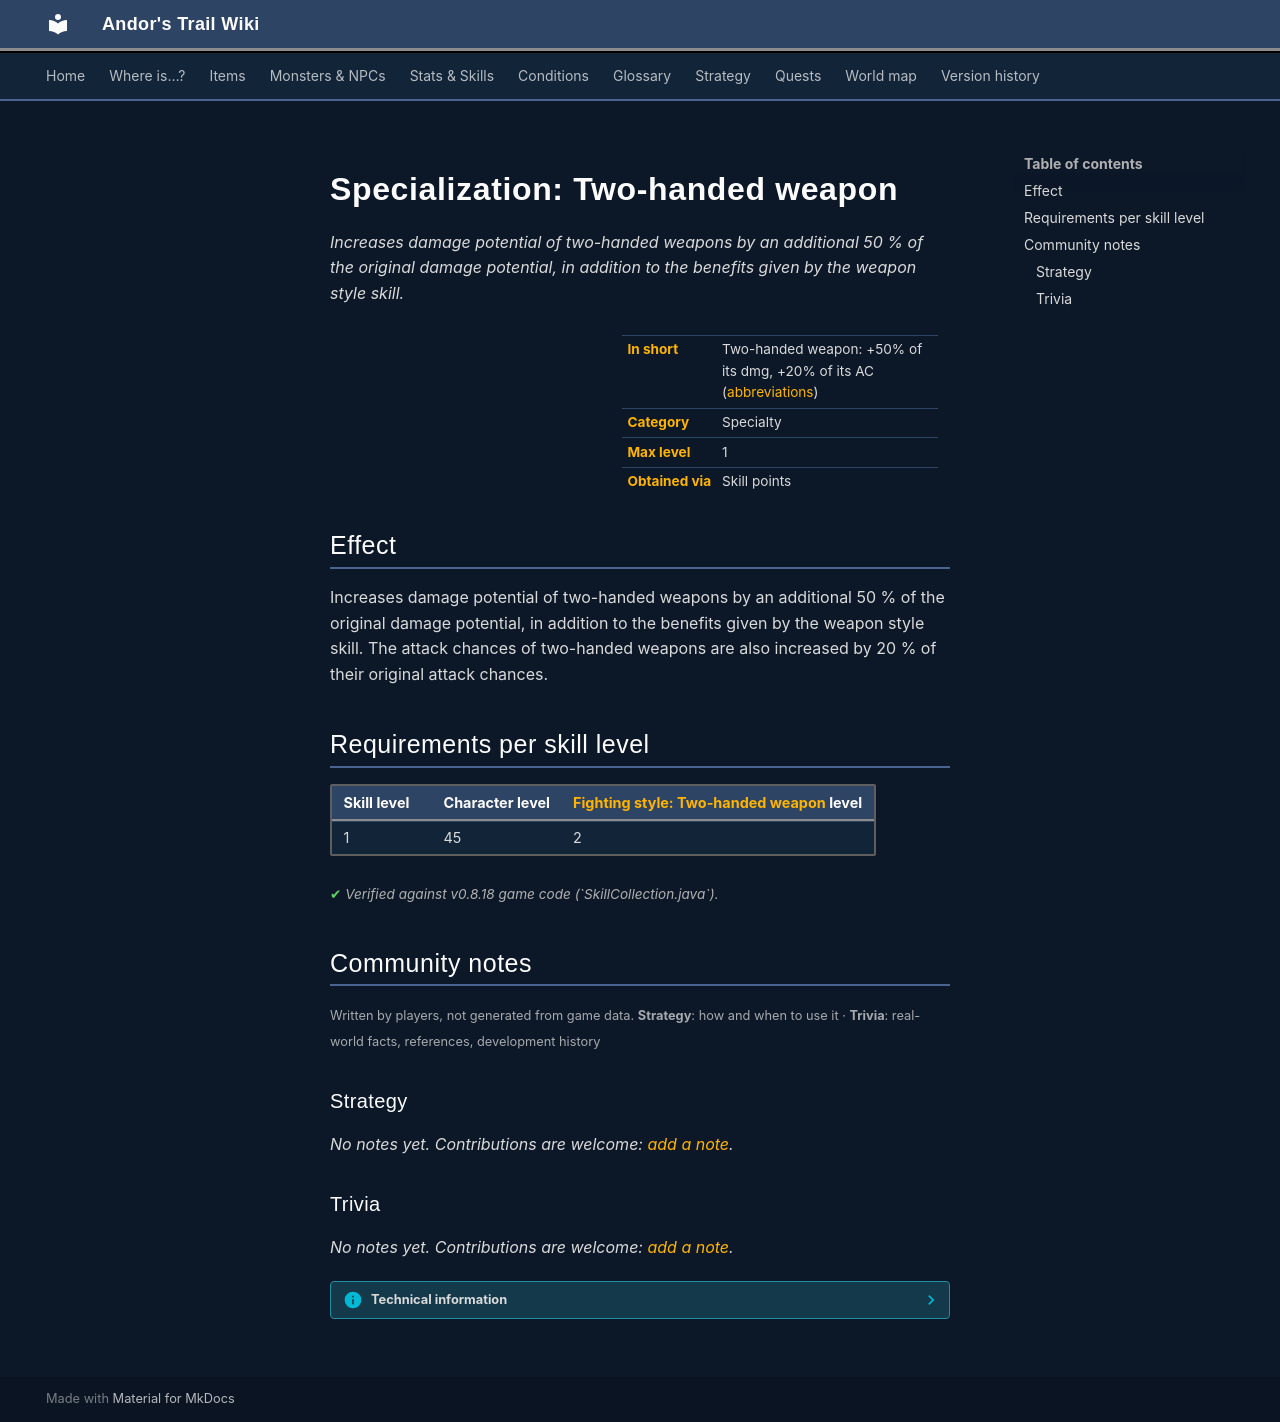

repository: asdfghjkl628/Andor-s-Trail-Wikiiii · page: skills/specialization2hand/index.html · generator: mkdocs

# Specialization: Two-handed weapon

*Increases damage potential of two-handed weapons by an additional 50 % of the original damage potential, in addition to the benefits given by the weapon style skill.*

<div class="infobox" markdown>

| | |
|---|---|
| **In short** | Two-handed weapon: +50% of its dmg, +20% of its AC ([abbreviations](../glossary.md)) |
| **Category** | Specialty |
| **Max level** | 1 |
| **Obtained via** | Skill points |

</div>

## Effect

Increases damage potential of two-handed weapons by an additional 50 % of the original damage potential, in addition to the benefits given by the weapon style skill. The attack chances of two-handed weapons are also increased by 20 % of their original attack chances.

## Requirements per skill level

| Skill level | Character level | [Fighting style: Two-handed weapon](fightstyle2hand.md) level |
|---|---|---|
| 1 | 45 | 2 |

<p class="verified">Verified against v0.8.18 game code (`SkillCollection.java`).</p>


## Community notes

<small>Written by players, not generated from game data. **Strategy**: how and when to use it · **Trivia**: real-world facts, references, development history</small>

### Strategy

*No notes yet. Contributions are welcome: [add a note](https://github.com/asdfghjkl628/Andor-s-Trail-Wikiiii/new/main/notes/skills?filename=specialization2hand.md&value=%23%23%20Strategy%0A%0A%3C%21--%20how%20and%20when%20to%20use%20it%20--%3E%0A%0A%23%23%20Trivia%0A%0A%3C%21--%20real-world%20facts%2C%20references%2C%20development%20history%20--%3E%0A).*

### Trivia

*No notes yet. Contributions are welcome: [add a note](https://github.com/asdfghjkl628/Andor-s-Trail-Wikiiii/new/main/notes/skills?filename=specialization2hand.md&value=%23%23%20Strategy%0A%0A%3C%21--%20how%20and%20when%20to%20use%20it%20--%3E%0A%0A%23%23%20Trivia%0A%0A%3C%21--%20real-world%20facts%2C%20references%2C%20development%20history%20--%3E%0A).*


??? info "Technical information"

    | | |
    |---|---|
    | Skill ID | `specialization2hand` |
    | In-game list position | 43 |
    | Level-up type | `alwaysShown` |
    | Category (internal) | `specialty` |
    | String keys | `skill_title_specialization_2hand`, `skill_longdescription_specialization_2hand` |
    | Values in description | `PER_SKILLPOINT_INCREASE_SPECIALIZATION_2HAND_DMG_PERCENT` = 50, `PER_SKILLPOINT_INCREASE_SPECIALIZATION_2HAND_AC_PERCENT` = 20 |
    | Granting dialogue nodes | – |
    | Source files | `model/ability/SkillCollection.java`, `activity/SkillInfoActivity.java`, `res/values/strings.xml` |
